Run: headless pygame with SDL's dummy video driver; simulated clock (each Clock.tick advances the game by its frame time, no real sleeping); random seed 0; keys injected as events and as key.get_pressed() state; no mouse input.
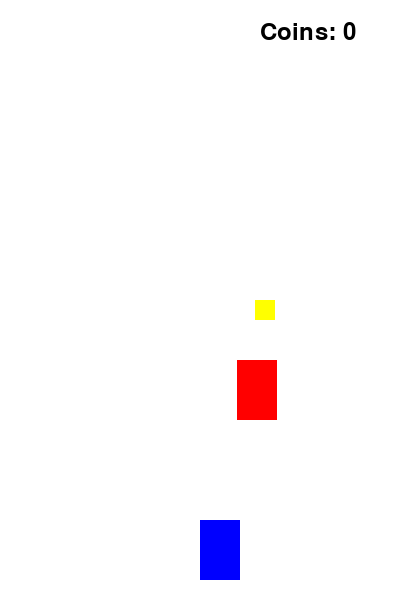
Frame 1 of 4 · flips 1–60 · no input
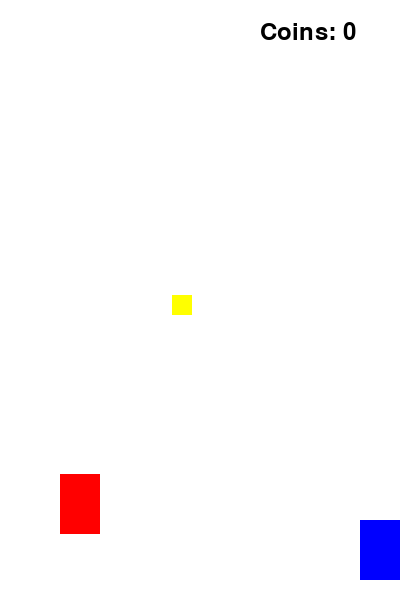
Frame 2 of 4 · flips 61–180 · tapped SPACE, RETURN · held RIGHT (→), D
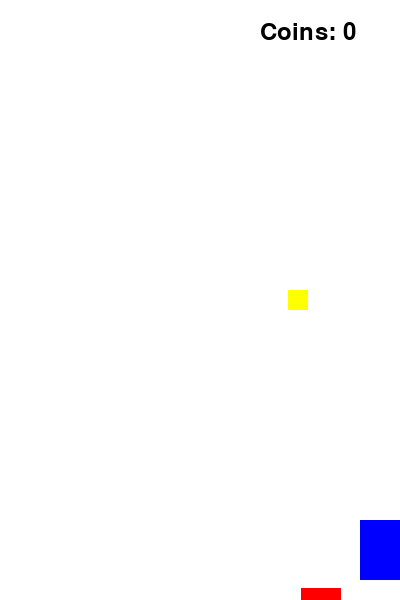
Frame 3 of 4 · flips 181–300 · held DOWN (↓), S
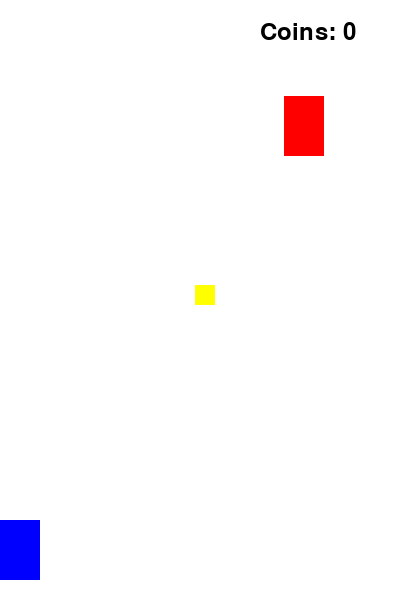
Frame 4 of 4 · flips 301–420 · held LEFT (←), A, UP (↑), W

The pygame program that drew these frames:

import pygame
import sys
import random
from pygame.locals import *

pygame.init()

FPS = 60
clock = pygame.time.Clock()

WIDTH = 400
HEIGHT = 600

screen = pygame.display.set_mode((WIDTH, HEIGHT))
pygame.display.set_caption("Racer Game")

WHITE = (255, 255, 255)
BLACK = (0, 0, 0)
RED = (255, 0, 0)
BLUE = (0, 0, 255)
YELLOW = (255, 255, 0)

font = pygame.font.SysFont(None, 36)

class Player:
    def __init__(self):
        self.rect = pygame.Rect(WIDTH//2, HEIGHT-80, 40, 60)

    def update(self):
        keys = pygame.key.get_pressed()

        if keys[K_LEFT] and self.rect.left > 0:
            self.rect.move_ip(-5, 0)

        if keys[K_RIGHT] and self.rect.right < WIDTH:
            self.rect.move_ip(5, 0)

    def draw(self):
        pygame.draw.rect(screen, BLUE, self.rect)

class Enemy:
    def __init__(self):
        self.rect = pygame.Rect(random.randint(40, WIDTH-40), 0, 40, 60)

    def reset(self):
        self.rect.x = random.randint(40, WIDTH-40)
        self.rect.y = 0

    def move(self):
        self.rect.move_ip(0, 6)

        if self.rect.top > HEIGHT:
            self.reset()

    def draw(self):
        pygame.draw.rect(screen, RED, self.rect)

class Coin:
    def __init__(self):
        self.rect = pygame.Rect(random.randint(40, WIDTH-40), 0, 20, 20)

    def spawn(self):
        self.rect.x = random.randint(40, WIDTH-40)
        self.rect.y = 0

    def move(self):
        self.rect.move_ip(0, 5)

        if self.rect.top > HEIGHT:
            self.spawn()

    def draw(self):
        pygame.draw.rect(screen, YELLOW, self.rect)

player = Player()
enemy = Enemy()
coin = Coin()

score = 0

while True:
    for event in pygame.event.get():
        if event.type == QUIT:
            pygame.quit()
            sys.exit()

    player.update()
    enemy.move()
    coin.move()

    if player.rect.colliderect(enemy.rect):
        pygame.quit()
        sys.exit()

    if player.rect.colliderect(coin.rect):
        score += 1
        coin.spawn()

    screen.fill(WHITE)

    player.draw()
    enemy.draw()
    coin.draw()

    text = font.render(f"Coins: {score}", True, BLACK)
    screen.blit(text, (WIDTH - 140, 20))

    pygame.display.update()
    clock.tick(FPS)
